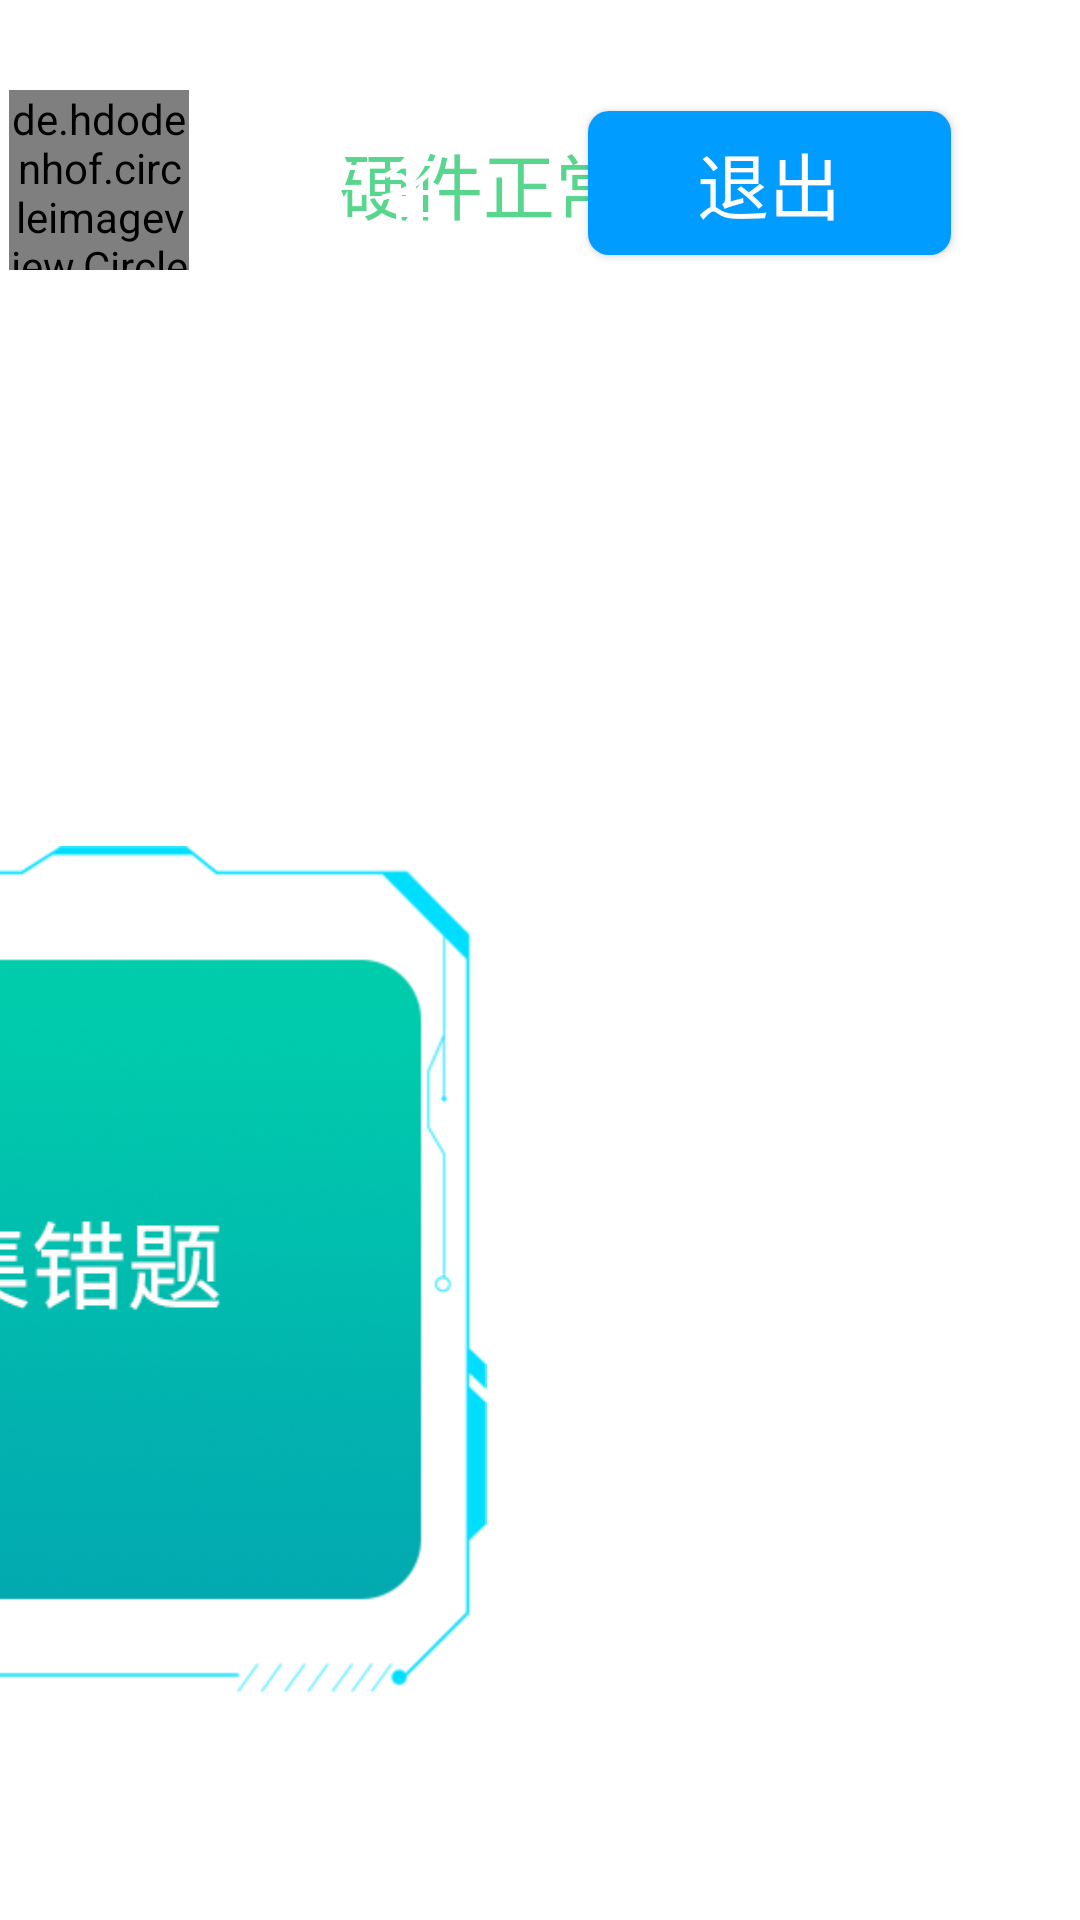

Layout XML and referenced resources for this Android screen:
<!-- AndroidManifest.xml: application theme Theme.HomeworkCollection -->
<!-- res/layout/activity_main.xml -->
<?xml version="1.0" encoding="utf-8"?>
<androidx.constraintlayout.widget.ConstraintLayout xmlns:android="http://schemas.android.com/apk/res/android"
    xmlns:app="http://schemas.android.com/apk/res-auto"
    xmlns:tools="http://schemas.android.com/tools"
    android:layout_width="match_parent"
    android:layout_height="match_parent"
    android:background="@mipmap/ic_bg_main"
    tools:context=".MainActivity">

    <ImageView
        android:id="@+id/iv_status"
        android:layout_width="@dimen/dp_56"
        android:layout_height="@dimen/dp_55"
        android:layout_marginStart="@dimen/dp_39"
        android:layout_marginTop="@dimen/dp_34"
        android:background="@mipmap/ic_hardware_info"
        app:layout_constraintLeft_toLeftOf="parent"
        app:layout_constraintTop_toTopOf="parent"
        />

    <ImageView
        android:id="@+id/iv_circle"
        android:layout_width="wrap_content"
        android:layout_height="wrap_content"
        android:layout_marginStart="@dimen/dp_9"
        android:layout_marginTop="@dimen/dp_52"
        app:layout_constraintTop_toTopOf="parent"
        app:layout_constraintLeft_toRightOf="@id/iv_status"
        android:background="@drawable/shape_circle"
        />

    <TextView
        android:layout_width="wrap_content"
        android:layout_height="wrap_content"
        android:layout_marginStart="@dimen/dp_9"
        app:layout_constraintBaseline_toBaselineOf="@id/bt_exit"
        app:layout_constraintLeft_toRightOf="@id/iv_circle"
        android:textSize="@dimen/sp_24"
        android:textColor="@color/color_58d68d"
        android:text="@string/string_hardware_normal"
        />

    <Button
        android:id="@+id/bt_exit"
        android:layout_width="@dimen/dp_121"
        android:layout_height="@dimen/dp_48"
        android:layout_marginEnd="@dimen/dp_43"
        android:layout_marginTop="@dimen/dp_37"
        app:layout_constraintRight_toRightOf="parent"
        app:layout_constraintTop_toTopOf="parent"
        android:text="@string/string_exit"
        android:gravity="center"
        android:textSize="@dimen/sp_24"
        android:textColor="@color/color_FFFFFF"
        android:background="@drawable/shape_exit_button_bg"
        />

    <TextView
        android:id="@+id/tv_user_name"
        android:layout_width="wrap_content"
        android:layout_height="wrap_content"
        android:text="@string/string_user_name"
        android:textSize="@dimen/sp_24"
        android:textColor="@color/color_FFFFFF"
        app:layout_constraintBaseline_toBaselineOf="@id/bt_exit"
        app:layout_constraintRight_toLeftOf="@id/bt_exit"
        android:layout_marginEnd="@dimen/dp_46"
        />
    <de.hdodenhof.circleimageview.CircleImageView
        android:id="@+id/iv_head"
        android:layout_width="@dimen/dp_60"
        android:layout_height="@dimen/dp_60"
        android:layout_marginTop="@dimen/dp_30"
        app:layout_constraintTop_toTopOf="parent"
        android:layout_marginEnd="@dimen/dp_15"
        app:layout_constraintRight_toLeftOf="@id/tv_user_name"
        android:src="@mipmap/ic_teacher_head"
        />


    <ImageView
        android:id="@+id/iv_push_homework"
        android:layout_width="@dimen/dp_399"
        android:layout_height="@dimen/dp_285"
        android:layout_marginTop="@dimen/dp_282"
        android:layout_marginStart="@dimen/dp_204"
        app:layout_constraintTop_toTopOf="parent"
        app:layout_constraintLeft_toLeftOf="parent"
        android:clickable="true"
        android:focusable="true"
        android:background="@drawable/selector_push_homework"
        />

    <ImageView
        android:id="@+id/iv_collect_homework"
        android:layout_width="@dimen/dp_399"
        android:layout_height="@dimen/dp_285"
        android:layout_marginTop="@dimen/dp_282"
        android:layout_marginEnd="@dimen/dp_198"
        app:layout_constraintTop_toTopOf="parent"
        app:layout_constraintRight_toRightOf="parent"
        android:clickable="true"
        android:background="@drawable/selector_collect_homework"
        android:focusable="true" />



</androidx.constraintlayout.widget.ConstraintLayout>
<!-- resources referenced by this layout -->
<resources>
  <color name="color_58d68d">#58d68d</color>
  <color name="color_FFFFFF">#FFFFFF</color>
  <dimen name="dp_121">121dp</dimen>
  <dimen name="dp_15">15dp</dimen>
  <dimen name="dp_198">198dp</dimen>
  <dimen name="dp_204">204dp</dimen>
  <dimen name="dp_282">282dp</dimen>
  <dimen name="dp_285">285dp</dimen>
  <dimen name="dp_30">30dp</dimen>
  <dimen name="dp_34">34dp</dimen>
  <dimen name="dp_37">37dp</dimen>
  <dimen name="dp_39">39dp</dimen>
  <dimen name="dp_399">399dp</dimen>
  <dimen name="dp_43">43dp</dimen>
  <dimen name="dp_46">46dp</dimen>
  <dimen name="dp_48">48dp</dimen>
  <dimen name="dp_52">52dp</dimen>
  <dimen name="dp_55">55dp</dimen>
  <dimen name="dp_56">56dp</dimen>
  <dimen name="dp_60">60dp</dimen>
  <dimen name="dp_9">9dp</dimen>
  <dimen name="sp_24">24sp</dimen>
  <!-- drawable selector_collect_homework (drawable) -->
  <?xml version="1.0" encoding="utf-8"?>
  <selector xmlns:android="http://schemas.android.com/apk/res/android">
      <item android:state_pressed="true" android:drawable="@mipmap/ic_collect_press"/>
      <item android:drawable="@mipmap/ic_collect_normal"/>
  </selector>
  <!-- drawable selector_push_homework (drawable) -->
  <?xml version="1.0" encoding="utf-8"?>
  <selector xmlns:android="http://schemas.android.com/apk/res/android">
      <item android:state_pressed="true" android:drawable="@mipmap/ic_push_homework_press"/>
      <item android:drawable="@mipmap/ic_push_homework"/>
  </selector>
  <!-- drawable shape_circle (drawable) -->
  <?xml version="1.0" encoding="utf-8"?>
  <selector xmlns:android="http://schemas.android.com/apk/res/android">
      <item android:width="@dimen/dp_25" android:height="@dimen/dp_25">
          <shape android:shape="oval">
              <corners android:radius="@dimen/dp_15" />
              <stroke android:color="@color/color_585858" android:width="@dimen/dp_1"/>
          </shape>
      </item>
  </selector>
  <!-- drawable shape_exit_button_bg (drawable) -->
  <?xml version="1.0" encoding="utf-8"?>
  <selector xmlns:android="http://schemas.android.com/apk/res/android">
      <item>
          <shape android:shape="rectangle">
              <solid android:color="@color/color_009cff" />
              <corners android:radius="@dimen/dp_7" />
          </shape>
      </item>
  </selector>
  <!-- mipmap ic_hardware_info: png bitmap (mipmap-hdpi, 1906 bytes) -->
  <!-- mipmap ic_teacher_head: png bitmap (mipmap-hdpi, 5221 bytes) -->
  <string name="string_exit">退出</string>
  <string name="string_hardware_normal">硬件正常</string>
  <string name="string_user_name">用户名</string>
  <style name="Theme.HomeworkCollection" parent="Theme.MaterialComponents.DayNight.DarkActionBar">
          
          <item name="colorPrimary">@color/purple_500</item>
          <item name="colorPrimaryVariant">@color/purple_700</item>
          <item name="colorOnPrimary">@color/white</item>
          
          <item name="colorSecondary">@color/teal_200</item>
          <item name="colorSecondaryVariant">@color/teal_700</item>
          <item name="colorOnSecondary">@color/black</item>
          
          <item name="android:statusBarColor" tools:targetApi="l">?attr/colorPrimaryVariant</item>
          
      </style>
  <dimen name="dp_25">25dp</dimen>
  <color name="color_585858">#585858</color>
  <dimen name="dp_1">1dp</dimen>
  <color name="color_009cff">#009cff</color>
  <dimen name="dp_7">7dp</dimen>
  <color name="purple_500">#FF6200EE</color>
  <color name="purple_700">#FF3700B3</color>
  <color name="white">#FFFFFFFF</color>
  <color name="teal_200">#FF03DAC5</color>
  <color name="teal_700">#FF018786</color>
  <color name="black">#FF000000</color>
</resources>
